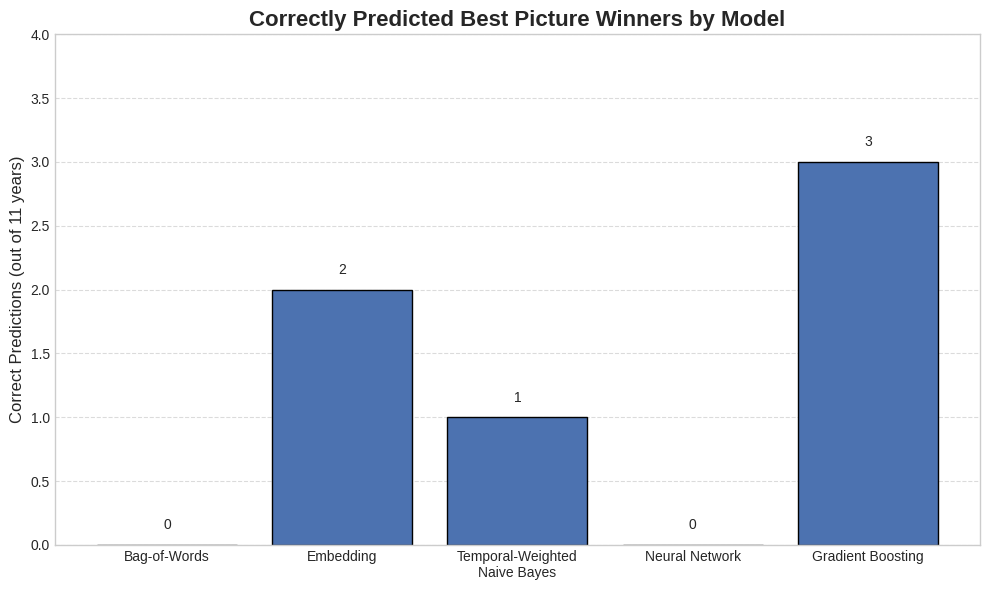

Write Python code to recreate this figure.
import matplotlib.pyplot as plt

# Use a clean style
plt.style.use("seaborn-v0_8-whitegrid")

# Model names and correct prediction counts
models = [
    "Bag-of-Words",
    "Embedding",
    "Temporal-Weighted\nNaive Bayes",
    "Neural Network",
    "Gradient Boosting"
]
correct_predictions = [0, 2, 1, 0, 3]

# Create the bar chart
fig, ax = plt.subplots(figsize=(10, 6))
bars = ax.bar(models, correct_predictions, color='#4C72B0', edgecolor='black')

# Annotate each bar with the count
for bar in bars:
    height = bar.get_height()
    ax.text(bar.get_x() + bar.get_width() / 2, height + 0.1, str(height),
            ha='center', va='bottom', fontsize=10)

# Set chart title and labels
ax.set_title("Correctly Predicted Best Picture Winners by Model", fontsize=16, weight='bold')
ax.set_ylabel("Correct Predictions (out of 11 years)", fontsize=12)
ax.set_ylim(0, 4)

# Remove vertical grid lines
ax.xaxis.grid(False)  # disable vertical lines
ax.yaxis.grid(True, linestyle='--', alpha=0.7)  # keep horizontal lines

plt.xticks(fontsize=10)
plt.yticks(fontsize=10)
plt.tight_layout()
plt.show()
